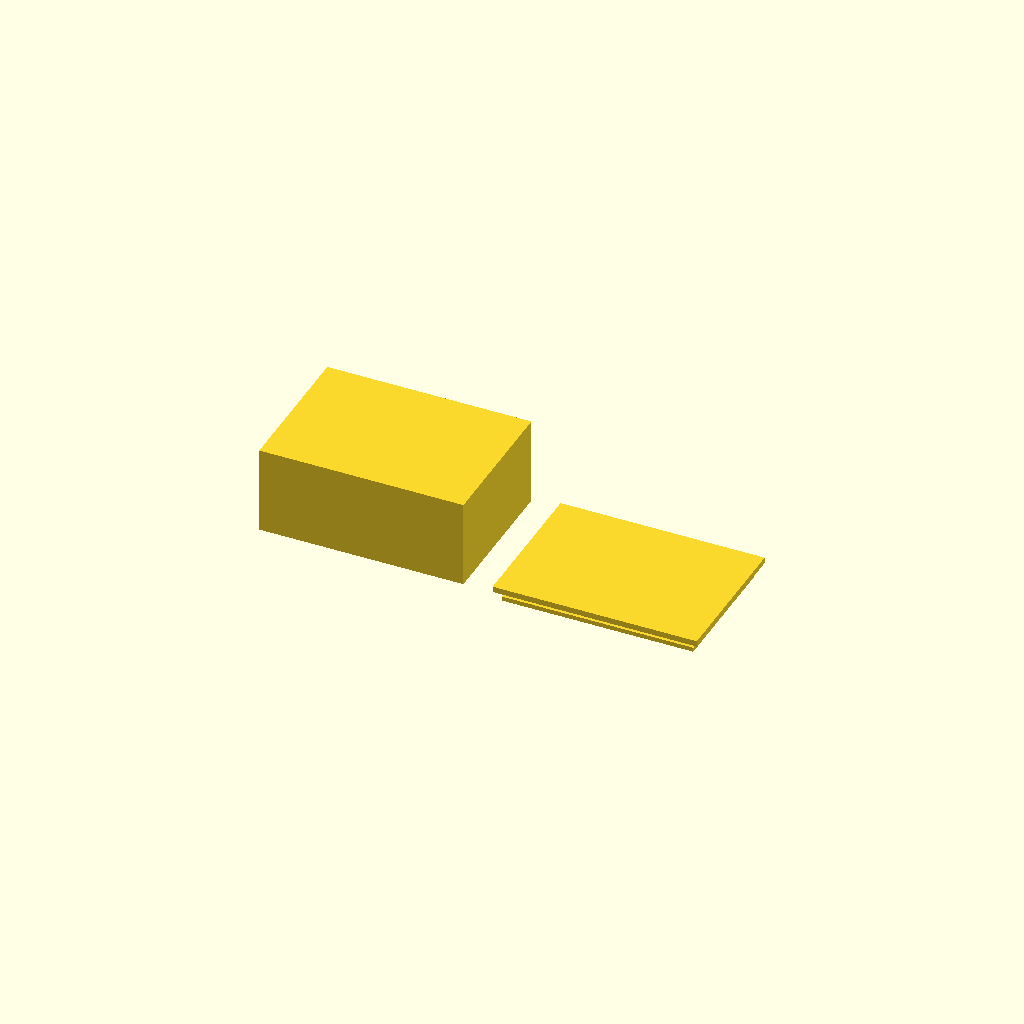
Cell 1: the model at its default parameters.
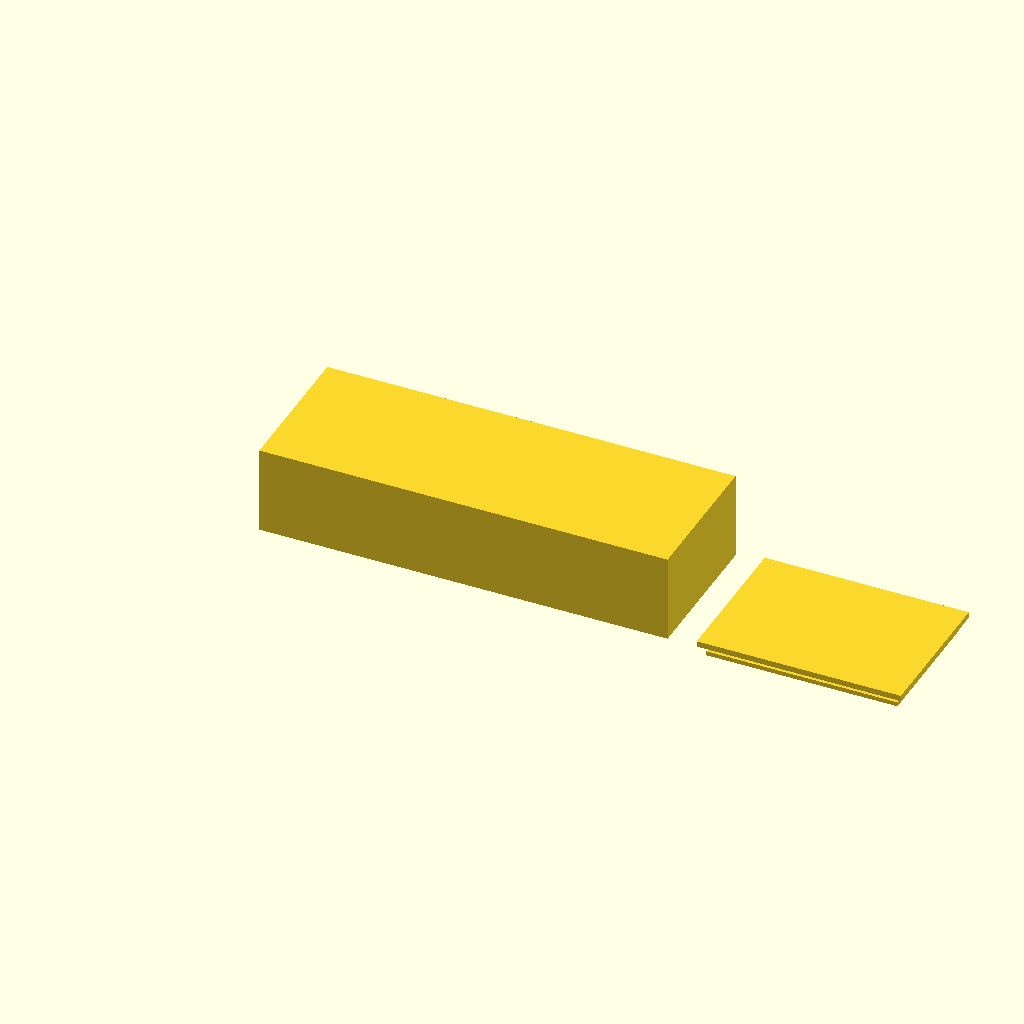
Cell 2: the same model with BOX_X = 140.
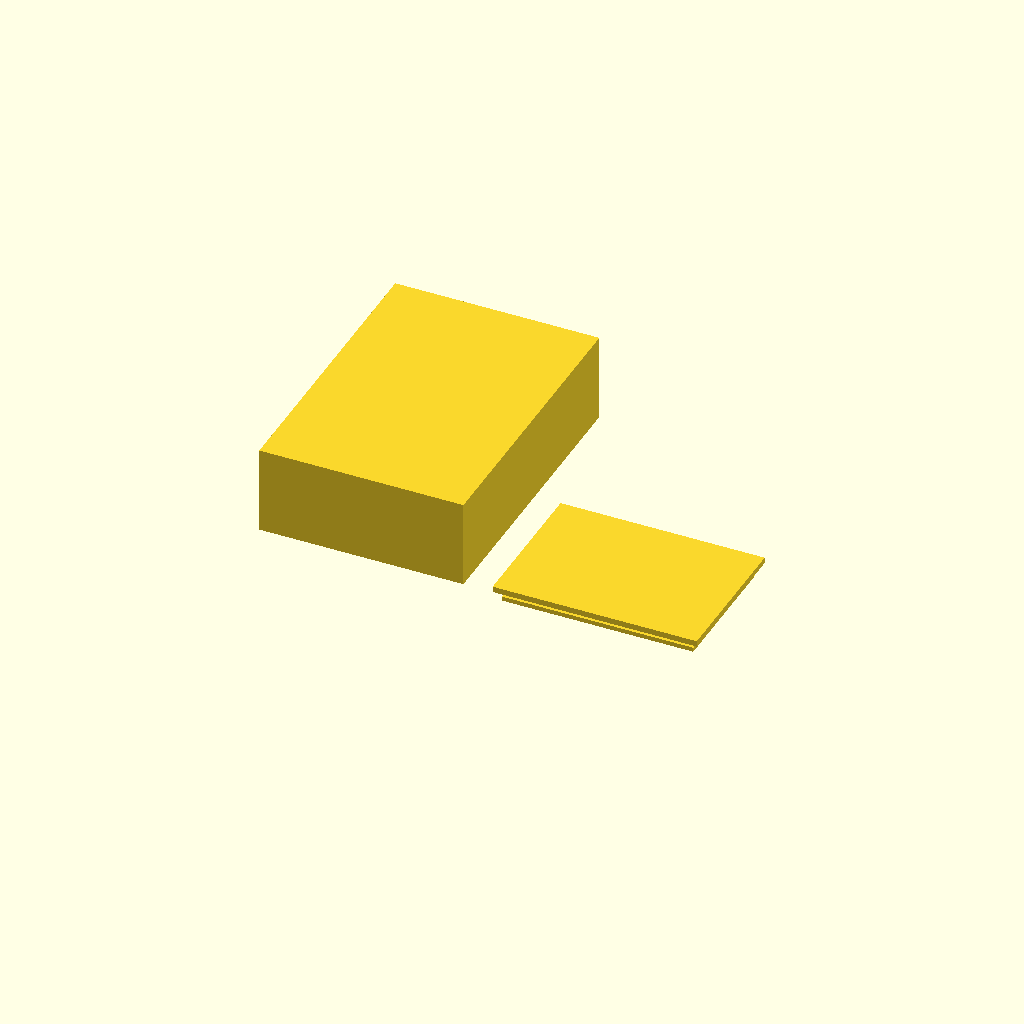
Cell 3 — BOX_Y set to 100, the other parameters unchanged.
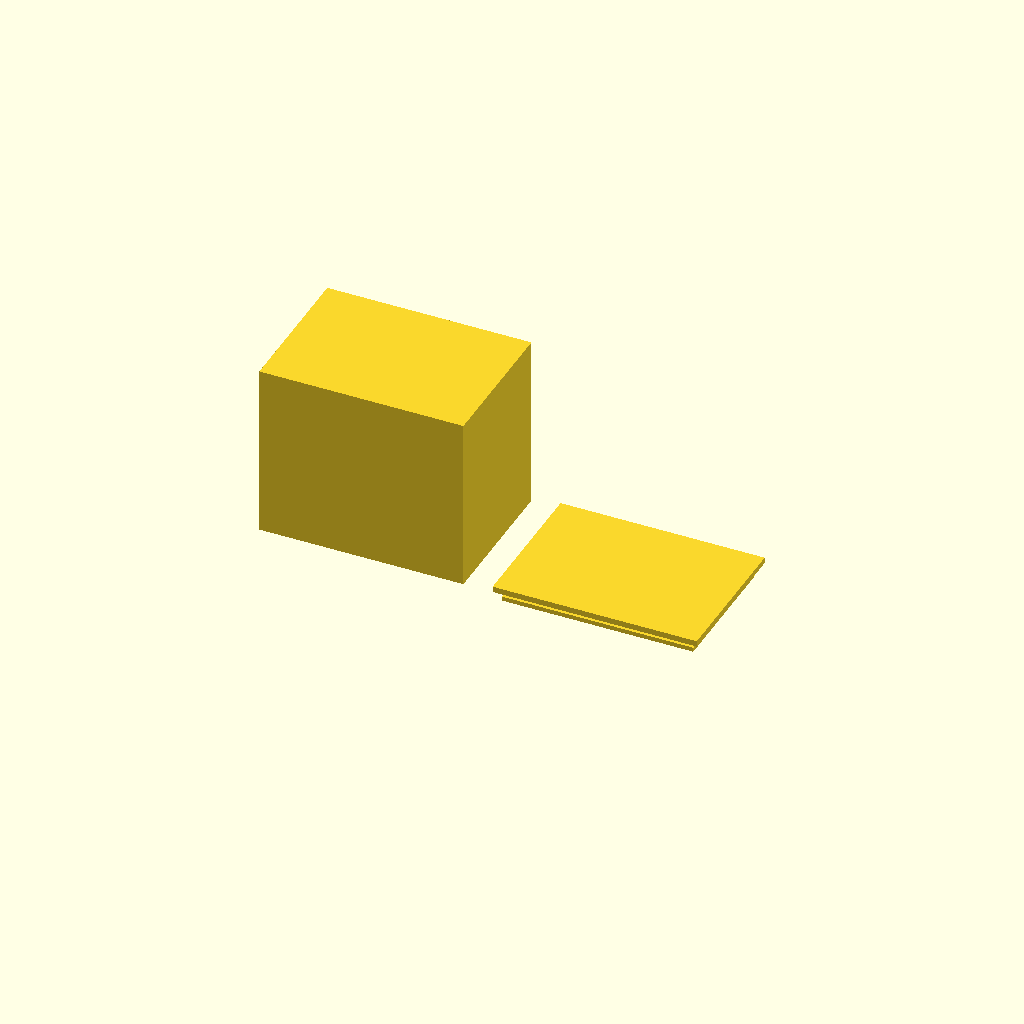
Cell 4 — BOX_Z set to 60, the other parameters unchanged.
One fixed orthographic camera (rotation 55°, 0°, 25°; colour scheme Cornfield) for every cell.
OpenSCAD source file bench/results/gpu-base-h4-g14/code/qwen3.5-9b/enclosure_box_and_lid_s2_checklist_a0.scad:
// Two-part enclosure for electronics board.
// Part 1: Box (left) - 70x50x30mm outer, 2mm walls/floor, open top.
// Part 2: Lid (right) - 70x50x2mm plate with 4mm tall lip (1.5mm wall), 65.6x45.6mm outer lip.
// Parts are side-by-side with a 10mm gap. Lid is printed upside down (lip facing down) to slide in.

// Dimensions
BOX_X  = 70;
BOX_Y  = 50;
BOX_Z  = 30;
WALL   = 2;
FLOOR  = 2;

LID_PLATE_X = 70;
LID_PLATE_Y = 50;
LID_PLATE_Z = 2;

LIP_WALL_THICKNESS = 1.5;
LIP_HEIGHT = 4;
LIP_OUT_X = 65.6;
LIP_OUT_Y = 45.6;

// Gap between parts
GAP = 10;

// Derived dimensions for the box
BOX_IN_X = BOX_X - 2 * WALL;
BOX_IN_Y = BOX_Y - 2 * WALL;
BOX_IN_Z = BOX_Z - FLOOR; // Open top, so height is just wall + floor

// Derived dimensions for the lid lip
// Lip outer size is 65.6 x 45.6. Plate is 70 x 50.
// Clearance = (70 - 65.6) / 2 = 2.2 mm total, 1.1 mm each side.
// Clearance = (50 - 45.6) / 2 = 2.2 mm total, 1.1 mm each side.
// The prompt asks for 0.2mm clearance. Let's re-read carefully.
// "whose outer size is 65.6 x 45.6 mm... so it slides into the box opening with 0.2 mm clearance on each side."
// Box opening is 66 x 46 (70-2*2, 50-2*2).
// Lip outer is 65.6 x 45.6.
// Gap between Lip Outer and Box Inner = (66 - 65.6) / 2 = 0.2 mm. Correct.

$fn = 64;

// --- Part 1: The Box ---
// Constructed by extruding a 2D profile.
// Profile: Bottom wall (FLOOR), Side walls (WALL), Top opening.
// We build the solid block and subtract the empty space inside.

difference() {
    // Main block
    translate([0, 0, 0]) 
        cube([BOX_X, BOX_Y, BOX_Z]);
    
    // Cut out the empty interior
    // Interior dimensions:
    // X: from WALL to BOX_X - WALL
    // Y: from WALL to BOX_Y - WALL
    // Z: from FLOOR to BOX_Z - WALL (since top is open)
    
    translate([WALL, WALL, FLOOR]) 
        cube([BOX_IN_X, BOX_IN_Y, BOX_IN_Z - WALL]);
}

// --- Part 2: The Lid ---
// Constructed as a plate with a lip.
// The lid is printed upside down relative to the box opening, meaning the lip faces the box.
// However, the prompt says "Place the lid on the +X side of the box".
// If the lid is printed "upside down" (lip facing down), and placed on +X, it will sit next to the box.
// To slide it in, the user would flip it over after printing, or the design implies the lip is the bottom surface.
// Given "printed upside down: a plate ... with a rectangular lip on top of it", this phrasing is slightly ambiguous.
// Usually, "printed upside down" means the part is inverted in Z.
// Let's interpret: The physical part has a plate and a lip. The lip is 4mm tall.
// If printed normally, lip is up. If printed upside down, lip is down.
// To slide into the box (which has an open top), the lip must be the bottom surface of the lid assembly.
// So we model the lid with the lip extending downwards from the plate.

module lid() {
    // Plate base
    translate([0, 0, 0]) 
        cube([LID_PLATE_X, LID_PLATE_Y, LID_PLATE_Z]);
    
    // Lip
    // The lip is on the plate. If printed upside down, the lip extends in -Z direction.
    // Lip outer size: 65.6 x 45.6.
    // Lip thickness: 1.5.
    // Lip height: 4.
    // Centered on the plate.
    
    translate([
        (LID_PLATE_X - LIP_OUT_X) / 2,
        (LID_PLATE_Y - LIP_OUT_Y) / 2,
        -LIP_HEIGHT // Extend downwards
    ]) 
        cube([LIP_OUT_X, LIP_OUT_Y, LIP_WALL_THICKNESS]);
}

// --- Assembly ---
// Place Box at origin.
// Place Lid on +X side with GAP.
// Lid is placed such that its lip faces the box (downwards in Z relative to the lid's local frame if we consider the plate as top, but here we built the lip down).
// Since we built the lip down from the plate, and we place the lid next to the box, the lip will be adjacent to the box opening.

translate([0, 0, 0])
    difference() {
        // Box
        translate([0, 0, 0]) 
            cube([BOX_X, BOX_Y, BOX_Z]);
        
        // Interior of box
        translate([WALL, WALL, FLOOR]) 
            cube([BOX_IN_X, BOX_IN_Y, BOX_IN_Z - WALL]);
    }

translate([BOX_X + GAP, 0, 0])
    lid();
Customizer parameters (derived from the source; name, type, default, range or options):
BOX_X: number, default 70
BOX_Y: number, default 50
BOX_Z: number, default 30
WALL: number, default 2
FLOOR: number, default 2
LID_PLATE_X: number, default 70
LID_PLATE_Y: number, default 50
LID_PLATE_Z: number, default 2
LIP_WALL_THICKNESS: number, default 1.5
LIP_HEIGHT: number, default 4
LIP_OUT_X: number, default 65.6
LIP_OUT_Y: number, default 45.6
GAP: number, default 10
